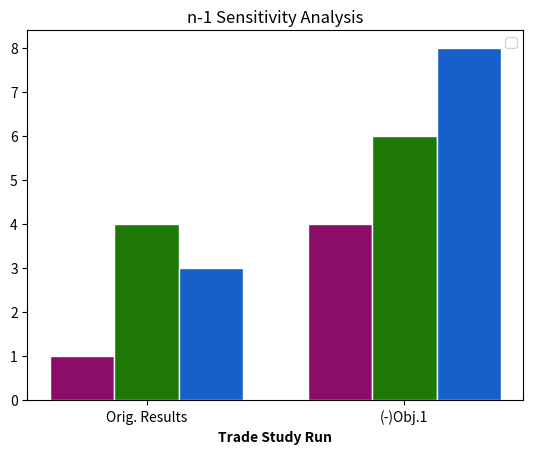

This chart was generated by the following Python code:
import numpy as np
import matplotlib.pyplot as plt
import random

# takes in list of result lists

def graph(results, save_location=None):
    bar_width = 1 / (len(results[0]) + 1)

    np_res = np.array(results)
    bar_matrix = np_res.transpose()
    
    r_array = []
    r_array.append(np.arange(len(bar_matrix[0])))

    for index in range(1, len(bar_matrix)):
        r_array.append([x + bar_width for x in r_array[index - 1]])
    
    for i in range(0, len(r_array)):
        randy_beans = [random.randint(0, 255) for x in range(3)]
        hex_code = f'#{randy_beans[0]:02x}{randy_beans[1]:02x}{randy_beans[2]:02x}'
        plt.bar(r_array[i], bar_matrix[i], width=bar_width, color=hex_code, edgecolor='white')


    labels = []
    labels.append('Orig. Results')
    if len(results) > 1:
        for i in range(1, len(results)):
            labels.append(f'(-)Obj.{i}')
        ticks = [r + bar_width for r in range(len(results))]
        plt.title('n-1 Sensitivity Analysis')
    else:
        ticks = [bar_width]
        plt.title('Results')
    plt.xlabel('Trade Study Run', fontweight='bold')
    plt.xticks(ticks, labels)


    plt.legend()

    if save_location is None:
        plt.show()
    else:
        plt.savefig(save_location)


def test():
    test_data = [[1, 4, 3], [4, 6, 8]]
    graph(test_data, 'test.png')
if __name__ == '__main__':
    test()
